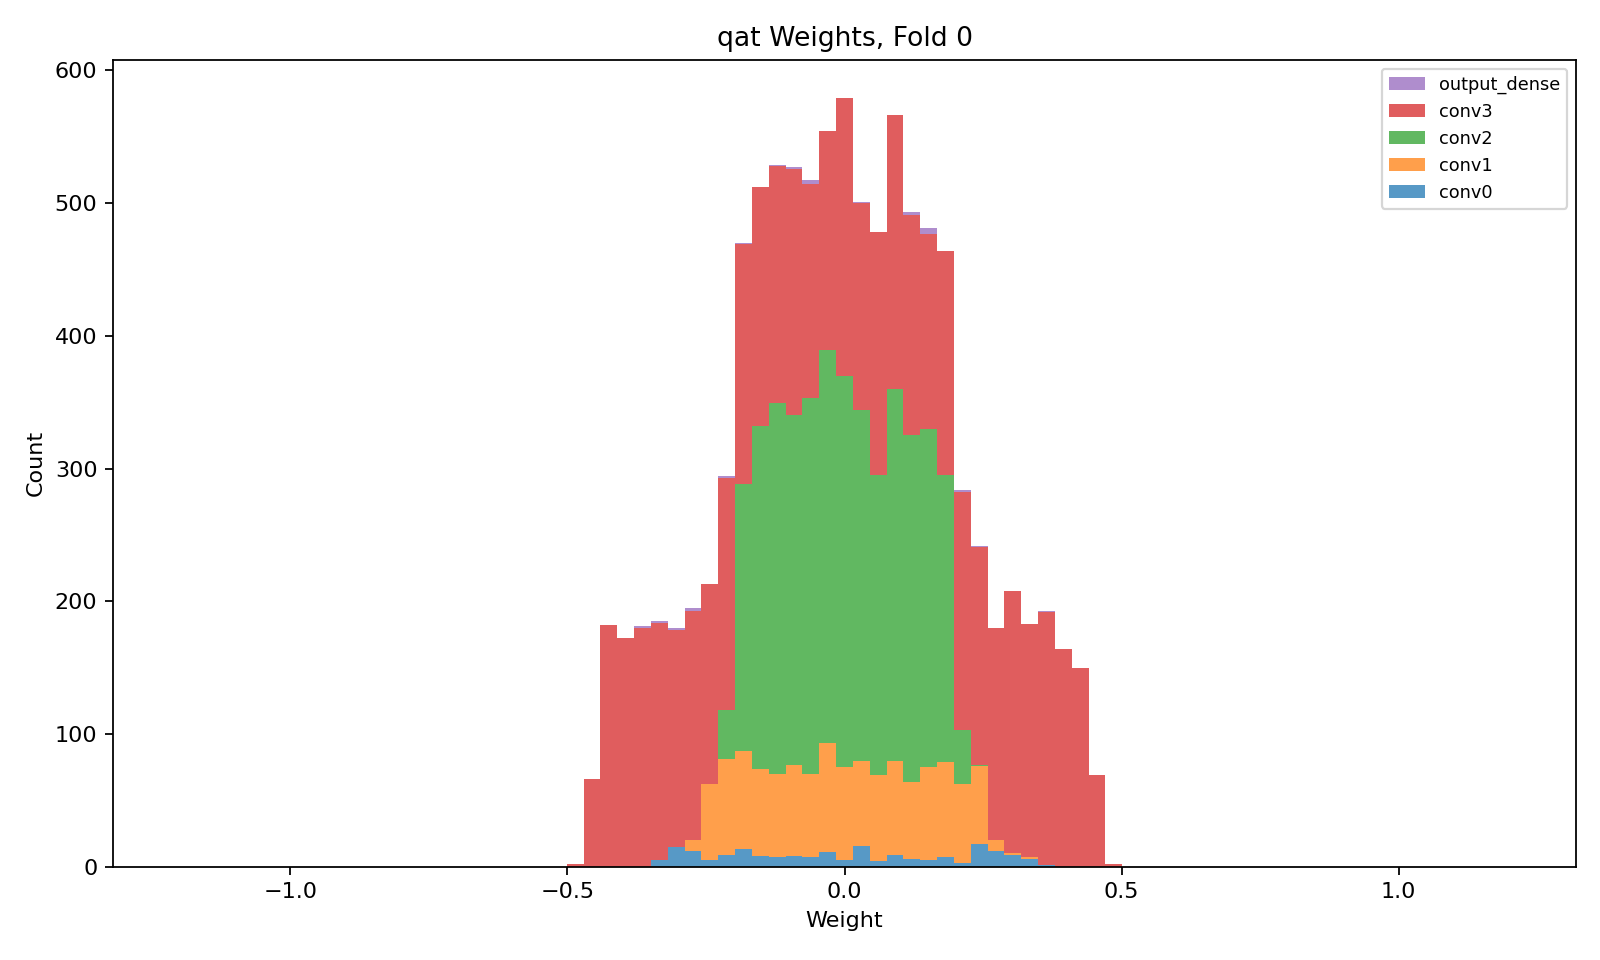

Values plotted in this chart, from the file beside it:
layer, class, n_weights, n_nonzero_weights, zero_fraction, min, max, suggested_hls_strategy
conv0, QConv2D, 200, 200, 0.0, -0.3436, 0.3525, Latency
conv1, QConv2D, 1152, 1152, 0.0, -0.268, 0.3192, Latency
conv2, QConv2D, 3456, 3456, 0.0, -0.2197, 0.2354, Latency
conv3, QConv2D, 5184, 5184, 0.0, -0.4885, 0.4827, Resource
output_dense, QDense, 24, 24, 0.0, -0.3507, 0.3505, Latency
